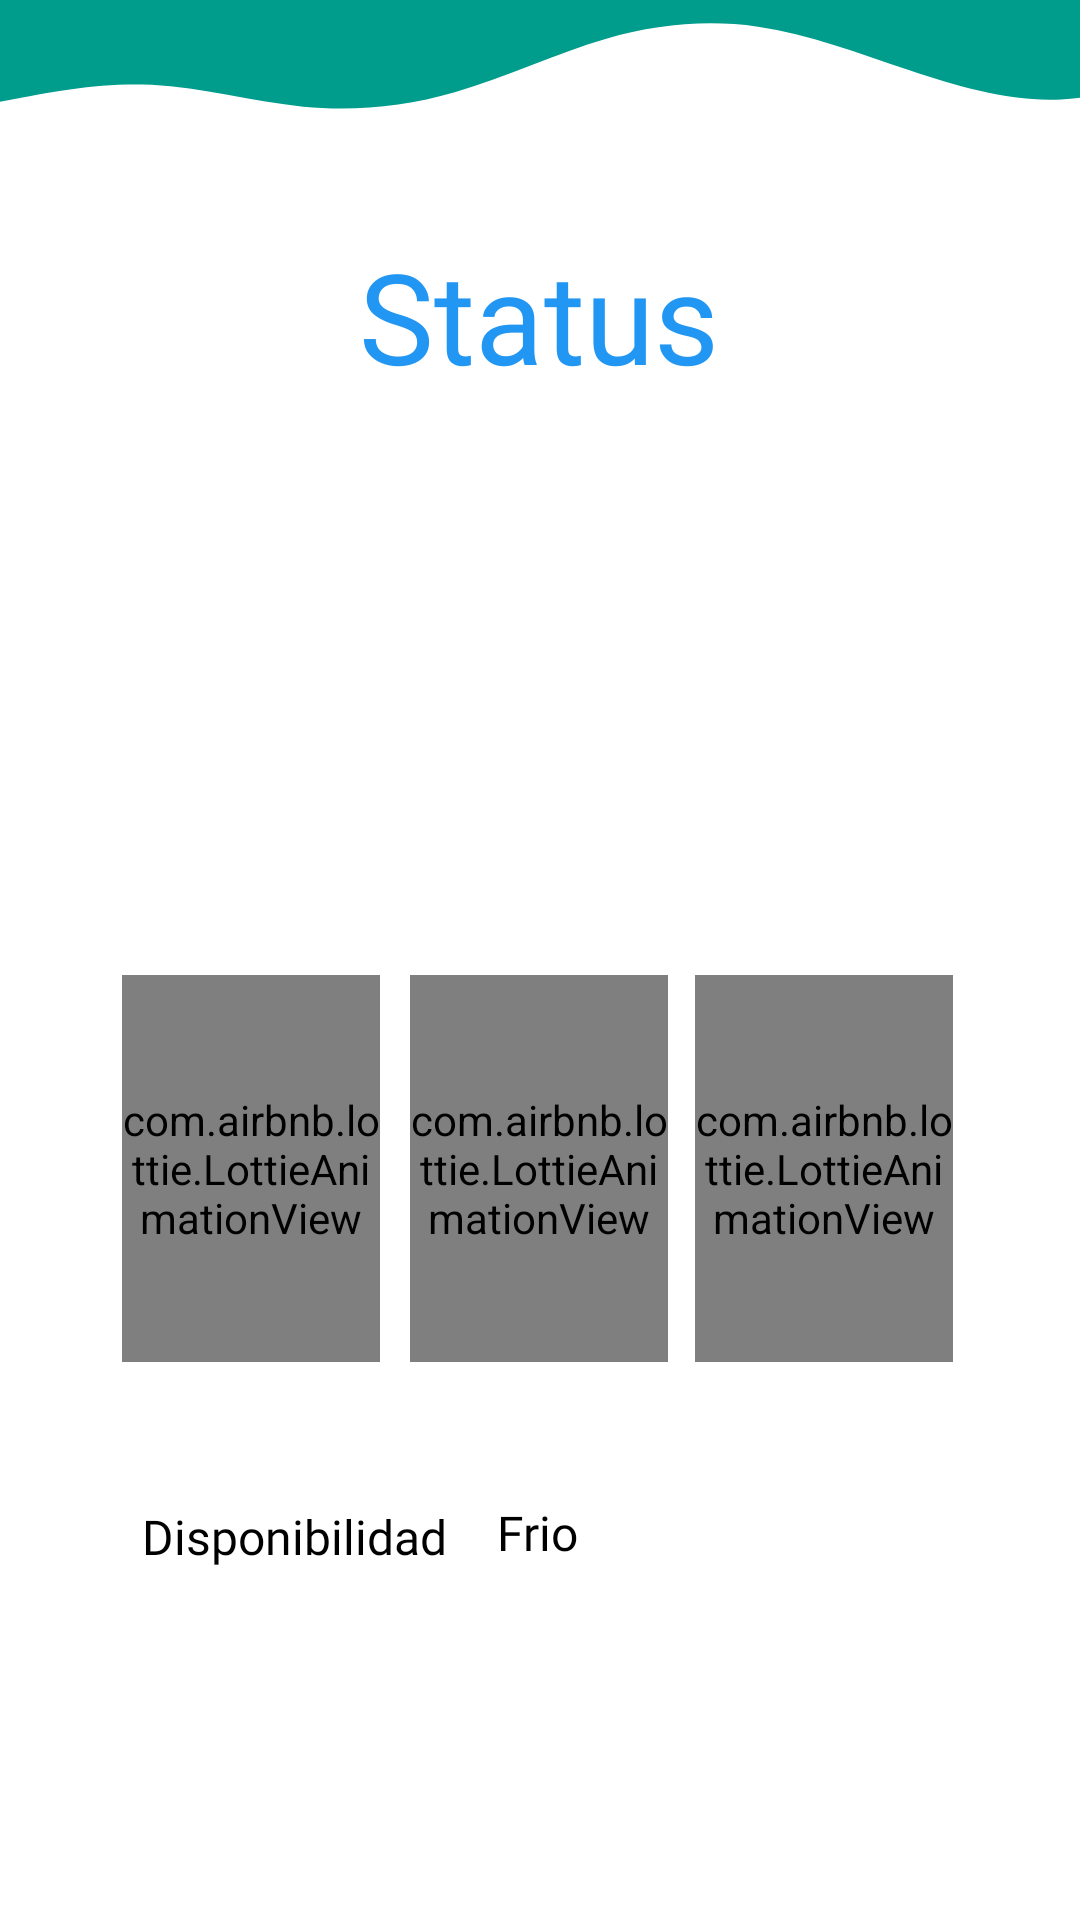

Write the Android layout XML for this screen, with the resource values it uses.
<!-- AndroidManifest.xml: application theme Theme.TomaAguaApp -->
<!-- res/layout/activity_garrafon_status.xml -->
<?xml version="1.0" encoding="utf-8"?>
<androidx.constraintlayout.widget.ConstraintLayout xmlns:android="http://schemas.android.com/apk/res/android"
    xmlns:app="http://schemas.android.com/apk/res-auto"
    xmlns:tools="http://schemas.android.com/tools"
    android:layout_width="match_parent"
    android:layout_height="match_parent"
    android:background="@drawable/fondo_app"
    tools:context=".garrafon_status">

    <TextView
        android:id="@+id/title_statusGarrafon"
        android:layout_width="wrap_content"
        android:layout_height="wrap_content"
        style="@style/text_title"
        android:text="@string/title_status"
        app:layout_constraintBottom_toBottomOf="parent"
        app:layout_constraintEnd_toEndOf="parent"
        app:layout_constraintHorizontal_bias="0.498"
        app:layout_constraintStart_toStartOf="parent"
        app:layout_constraintTop_toTopOf="parent"
        app:layout_constraintVertical_bias="0.119" />


    <com.airbnb.lottie.LottieAnimationView
        android:id="@+id/img_gcaliente"
        android:layout_width="86dp"
        android:layout_height="129dp"
        android:layout_marginStart="32dp"
        android:layout_marginEnd="32dp"
        app:layout_constraintBottom_toBottomOf="parent"
        app:layout_constraintEnd_toEndOf="parent"
        app:layout_constraintHorizontal_bias="0.95"
        app:layout_constraintStart_toStartOf="parent"
        app:layout_constraintTop_toTopOf="parent"
        app:layout_constraintVertical_bias="0.636"
        app:lottie_autoPlay="true"
        app:lottie_loop="true"
        app:lottie_rawRes="@raw/imgtermo_caliente"
        tools:ignore="ImageContrastCheck" />

    <com.airbnb.lottie.LottieAnimationView
        android:id="@+id/img_gneutro"
        android:layout_width="86dp"
        android:layout_height="129dp"
        android:layout_marginStart="32dp"
        android:layout_marginEnd="32dp"
        app:layout_constraintBottom_toBottomOf="parent"
        app:layout_constraintEnd_toEndOf="parent"
        app:layout_constraintHorizontal_bias="0.498"
        app:layout_constraintStart_toStartOf="parent"
        app:layout_constraintTop_toTopOf="parent"
        app:layout_constraintVertical_bias="0.636"
        app:lottie_autoPlay="true"
        app:lottie_loop="true"
        app:lottie_rawRes="@raw/imgtermo_neutro"
        tools:ignore="ImageContrastCheck" />

    <com.airbnb.lottie.LottieAnimationView
        android:id="@+id/img_gfrio"
        android:layout_width="86dp"
        android:layout_height="129dp"
        android:layout_marginStart="32dp"
        android:layout_marginEnd="32dp"
        app:layout_constraintBottom_toBottomOf="parent"
        app:layout_constraintEnd_toEndOf="parent"
        app:layout_constraintHorizontal_bias="0.042"
        app:layout_constraintStart_toStartOf="parent"
        app:layout_constraintTop_toTopOf="parent"
        app:layout_constraintVertical_bias="0.636"
        app:lottie_autoPlay="true"
        app:lottie_loop="true"
        app:lottie_rawRes="@raw/imgtermo_frio"
        tools:ignore="ImageContrastCheck" />

    <ImageView
        android:id="@+id/imageView4"
        android:layout_width="179dp"
        android:layout_height="195dp"
        app:layout_constraintBottom_toBottomOf="parent"
        app:layout_constraintEnd_toEndOf="parent"
        app:layout_constraintHorizontal_bias="0.498"
        app:layout_constraintStart_toStartOf="parent"
        app:layout_constraintTop_toTopOf="parent"
        app:layout_constraintVertical_bias="0.308"
        app:srcCompat="@mipmap/img_garrafon" />

    <TextView
        android:id="@+id/title_disponibilidad"
        style="@style/text_normal"
        android:layout_width="wrap_content"
        android:layout_height="wrap_content"
        android:text="@string/dispoStatus"
        app:layout_constraintBottom_toBottomOf="parent"
        app:layout_constraintEnd_toEndOf="parent"
        app:layout_constraintHorizontal_bias="0.156"
        app:layout_constraintStart_toStartOf="parent"
        app:layout_constraintTop_toTopOf="parent"
        app:layout_constraintVertical_bias="0.821" />

    <TextView
        android:id="@+id/disponibilidad"
        style="@style/text_normal"
        android:layout_width="wrap_content"
        android:layout_height="wrap_content"
        android:text="@string/item_frio"
        app:layout_constraintBottom_toBottomOf="parent"
        app:layout_constraintEnd_toEndOf="parent"
        app:layout_constraintHorizontal_bias="0.498"
        app:layout_constraintStart_toStartOf="parent"
        app:layout_constraintTop_toTopOf="parent"
        app:layout_constraintVertical_bias="0.819" />
</androidx.constraintlayout.widget.ConstraintLayout>
<!-- resources referenced by this layout -->
<resources>
  <!-- drawable fondo_app (drawable) -->
  <layer-list xmlns:android="http://schemas.android.com/apk/res/android">
      <item android:drawable="@color/white">
          <shape xmlns:android="http://schemas.android.com/apk/res/android"
              android:shape="rectangle">
          <stroke android:width="1dp"
              android:color="@color/fondo_app" />
          <solid android:color="@android:color/transparent" />
      </shape>
  </item>
      <item android:drawable="@drawable/forma_fondo" android:height="200dp" />
  
  </layer-list>
  <string name="dispoStatus">Disponibilidad</string>
  <string name="item_frio">Frio</string>
  <string name="title_status">Status</string>
  <style name="text_normal">
          <item name="android:textSize">16sp</item>
          <item name="android:textColor">@color/black</item>
          <item name="android:layout_margin">10dp</item>
          <item name="android:fontFamily">@font/source_sans_pro</item>
      </style>
  <style name="text_title">
          <item name="android:textSize">42sp</item>
          <item name="android:textColor">@color/title</item>
          <item name="android:layout_margin">10dp</item>
          <item name="android:fontFamily">@font/bree_serif</item>
      </style>
  <style name="Theme.TomaAguaApp" parent="Theme.AppCompat.Light.NoActionBar">
  
          
          <item name="colorPrimary">
              @color/purple_500
          </item>
          <item name="colorPrimaryVariant">
              @color/purple_700
          </item>
          <item name="colorOnPrimary">
              @color/white
          </item>
          
          <item name="colorSecondary">
              @color/teal_200
          </item>
          <item name="colorSecondaryVariant">
              @color/teal_700
          </item>
          <item name="colorOnSecondary">
              @color/black
          </item>
          
          <item name="android:statusBarColor" tools:targetApi="l">
              ?attr/colorPrimaryVariant
          </item>
          
      </style>
  <color name="white">
          #FFFFFFFF
      </color>
  <color name="fondo_app">#009c8c</color>
  <!-- drawable forma_fondo (drawable) -->
  <vector xmlns:android="http://schemas.android.com/apk/res/android"
      android:width="480dp"
      android:height="200dp"
      android:viewportWidth="1140"
      android:viewportHeight="1320"
      >
      <path android:pathData="M0,224L26.7,213.3C53.3,203,107,181,160,186.7C213.3,192,267,224,320,234.7C373.3,245,427,235,480,202.7C533.3,171,587,117,640,85.3C693.3,53,747,43,800,58.7C853.3,75,907,117,960,154.7C1013.3,192,1067,224,1120,218.7C1173.3,213,1227,171,1280,160C1333.3,149,1387,171,1413,181.3L1440,192L1440,0L1413.3,0C1386.7,0,1333,0,1280,0C1226.7,0,1173,0,1120,0C1066.7,0,1013,0,960,0C906.7,0,853,0,800,0C746.7,0,693,0,640,0C586.7,0,533,0,480,0C426.7,0,373,0,320,0C266.7,0,213,0,160,0C106.7,0,53,0,27,0L0,0Z"
      android:fillColor="@color/fondo_app"
      android:fillAlpha="1"/>
  </vector>
  <color name="black">
          #FF000000
      </color>
  <color name="title">#2196F3</color>
  <color name="purple_500">
          #0CA9F1
      </color>
  <color name="purple_700">
          #FF3700B3
      </color>
  <color name="teal_200">
          #FF03DAC5
      </color>
  <color name="teal_700">
          #FF018786
      </color>
</resources>
